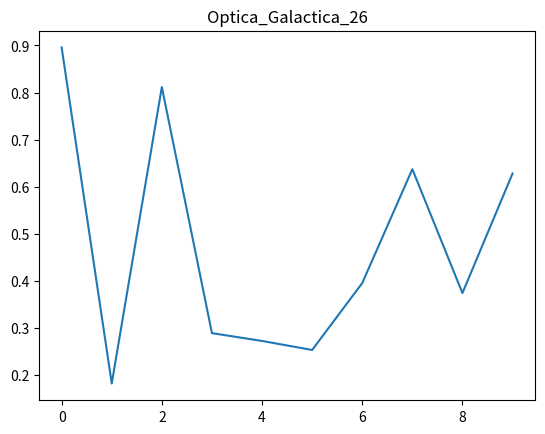

Write Python code to recreate this figure.
import numpy as np
import matplotlib.pyplot as plt
plt.plot(np.random.rand(10))
plt.title("Optica_Galactica_26")
plt.show()
